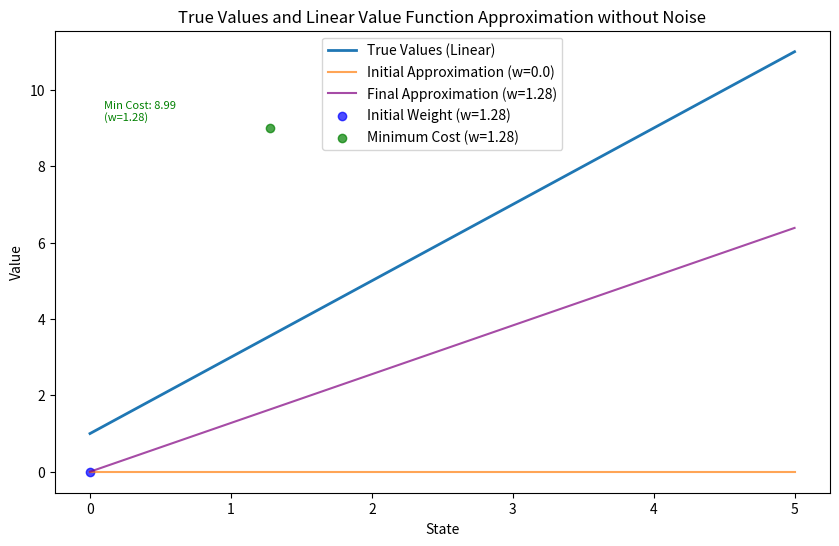

The matplotlib source for this figure:
import numpy as np
import matplotlib.pyplot as plt

# Generate some random data for value function approximation
np.random.seed(42)
state_values = np.linspace(0, 5, 100)
true_values = 2 * state_values + 1  # Removed noise from true values

# Linear approximation function
def linear_approximation(state, weight):
    return weight * state

# Set up plot
plt.figure(figsize=(10, 6))

# Initial weight
weight_initial = 0.0

# Plot true values and initial approximation
plt.plot(state_values, true_values, label='True Values (Linear)', linestyle='solid', linewidth=2)
plt.xlabel('State')
plt.ylabel('Value')
plt.title('True Values and Linear Value Function Approximation without Noise')

# Plot initial approximation
plt.plot(state_values, linear_approximation(state_values, weight_initial),
         label=f'Initial Approximation (w={weight_initial})', linestyle='solid', alpha=0.7)

# Perform linear value function approximation
learning_rate = 0.01
num_updates = 30  # Change the number of updates to 30
min_cost = float('inf')
min_cost_weight = None

for i in range(num_updates):
    # Update weight directly for linear approximation
    weight_initial += learning_rate * np.mean(true_values - linear_approximation(state_values, weight_initial))
    
    # Calculate cost
    cost = np.mean((true_values - linear_approximation(state_values, weight_initial))**2)
    
    # Update minimum cost and weight
    if cost < min_cost:
        min_cost = cost
        min_cost_weight = weight_initial

# Plot final approximation without noise
approx_values_final = linear_approximation(state_values, weight_initial)
plt.plot(state_values, approx_values_final, label=f'Final Approximation (w={weight_initial:.2f})', linestyle='solid', alpha=0.7, color='purple')

# Add annotations for linear value function approximation without noise
plt.scatter(0, 0, color='blue', marker='o', label=f'Initial Weight (w={weight_initial:.2f})', alpha=0.7)
plt.text(0.1, min_cost + 0.2, f'Min Cost: {min_cost:.2f}\n(w={min_cost_weight:.2f})', color='green', fontsize=8, ha='left')

# Move the point to the top
plt.scatter(min_cost_weight, min_cost, color='green', marker='o', label=f'Minimum Cost (w={min_cost_weight:.2f})', alpha=0.7, zorder=5)

# Move the legend to the top middle
plt.legend(loc='upper center')

# Show the plot
plt.show()